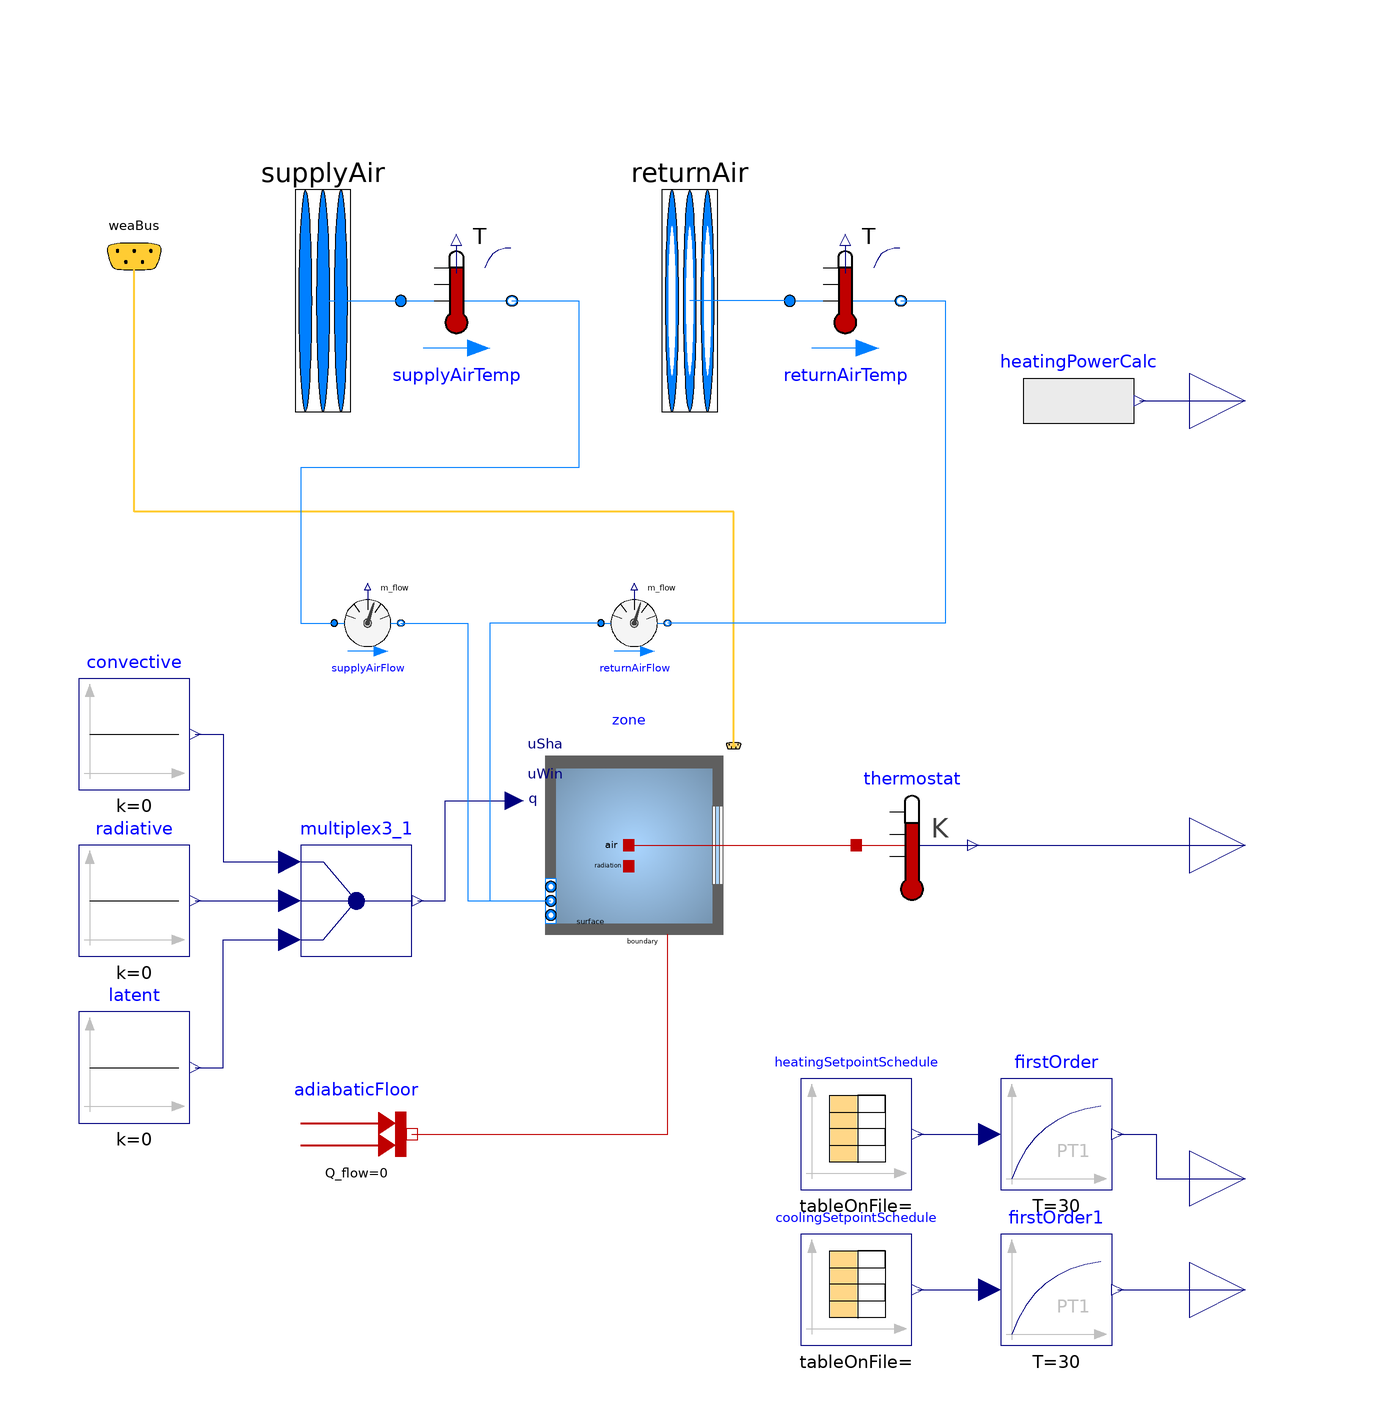

Above is the diagram view of the following Modelica model: its components placed by their Placement annotations and its connect equations drawn as lines.

model SingleZoneAirHVAC
      "Extends SingleZoneFF with supply and return air ports and measurements."
      extends SingleZoneFF(zone(
                           nPorts=2));
      parameter Modelica.SIunits.MassFlowRate designAirFlow "Design airflow rate of system";
      Schedules.coolingSetpointSchedule coolingSetpointSchedule(smoothness=
            Modelica.Blocks.Types.Smoothness.LinearSegments)
        annotation (Placement(transformation(extent={{30,-90},{50,-70}})));
      Schedules.heatingSetpointSchedule heatingSetpointSchedule(smoothness=
            Modelica.Blocks.Types.Smoothness.LinearSegments)
        annotation (Placement(transformation(extent={{30,-62},{50,-42}})));
      Modelica.Blocks.Interfaces.RealOutput TheatSetpoint "Heating setpoint"
        annotation (Placement(transformation(extent={{100,-70},{120,-50}})));
      Modelica.Blocks.Interfaces.RealOutput TcoolSetpoint "Cooling setpoint"
        annotation (Placement(transformation(extent={{100,-90},{120,-70}})));
      Buildings.Fluid.Sensors.TemperatureTwoPort
                                          returnAirTemp(redeclare package Medium =
                   MediumA, m_flow_nominal=designAirFlow)
        annotation (Placement(transformation(extent={{28,88},{48,108}})));
      Buildings.Fluid.Sensors.TemperatureTwoPort
                                          supplyAirTemp(redeclare package Medium =
                   MediumA, m_flow_nominal=designAirFlow)
        annotation (Placement(transformation(extent={{-42,88},{-22,108}})));
      Modelica.Fluid.Vessels.BaseClasses.VesselFluidPorts_a supplyAir(
          redeclare package Medium = MediumA) "HVAC supply air port"
        annotation (Placement(transformation(extent={{-66,58},{-46,138}}),
            iconTransformation(extent={{-60,100},{-24,114}})));
      Modelica.Fluid.Vessels.BaseClasses.VesselFluidPorts_b returnAir(
          redeclare package Medium = MediumA) "HVAC return air port"
        annotation (Placement(transformation(extent={{0,58},{20,138}}),
            iconTransformation(extent={{28,100},{64,114}})));
      Buildings.Fluid.Sensors.MassFlowRate supplyAirFlow(redeclare package Medium =
                   MediumA) "Heating supply air flowrate"
        annotation (Placement(transformation(extent={{-54,34},{-42,46}})));
      Buildings.Fluid.Sensors.MassFlowRate returnAirFlow(redeclare package Medium =
                   MediumA)                              "Return air flowrate"
        annotation (Placement(transformation(extent={{-6,34},{6,46}})));
      Modelica.Blocks.Interfaces.RealOutput hvacHeatPower "HVAC heating power"
        annotation (Placement(transformation(extent={{100,70},{120,90}})));
      Modelica.Blocks.Sources.RealExpression heatingPowerCalc(y=supplyAirFlow.m_flow
            *1008*1.2*(supplyAirTemp.T - zoneMeanAirTemperature))
        annotation (Placement(transformation(extent={{70,70},{90,90}})));
      Modelica.Blocks.Continuous.FirstOrder firstOrder(
        y_start=0,
        initType=Modelica.Blocks.Types.Init.SteadyState,
        T=30) annotation (Placement(transformation(extent={{66,-62},{86,-42}})));
      Modelica.Blocks.Continuous.FirstOrder firstOrder1(
        y_start=0,
        initType=Modelica.Blocks.Types.Init.SteadyState,
        T=30) annotation (Placement(transformation(extent={{66,-90},{86,-70}})));
    equation
      connect(returnAir,returnAir)
        annotation (Line(points={{10,98},{10,98}}, color={0,127,255}));
      connect(supplyAir,supplyAirTemp. port_a)
        annotation (Line(points={{-56,98},{-50,98},{-42,98}}, color={0,127,255}));
      connect(supplyAirTemp.port_b,supplyAirFlow. port_a) annotation (Line(points={{-22,98},
              {-10,98},{-10,68},{-60,68},{-60,40},{-54,40}},         color={0,127,255}));
      connect(returnAirTemp.port_a,returnAir)
        annotation (Line(points={{28,98},{10,98}}, color={0,127,255}));
      connect(returnAirTemp.port_b,returnAirFlow. port_b) annotation (Line(points={{48,98},
              {56,98},{56,40},{6,40}},        color={0,127,255}));
      connect(heatingPowerCalc.y,hvacHeatPower)
        annotation (Line(points={{91,80},{110,80}}, color={0,0,127}));
      connect(supplyAirFlow.port_b, zone.ports[1]) annotation (Line(points={{-42,40},
              {-30,40},{-30,-10},{-15,-10}}, color={0,127,255}));
      connect(returnAirFlow.port_a, zone.ports[2]) annotation (Line(points={{-6,40},
              {-26,40},{-26,-10},{-15,-10}}, color={0,127,255}));
      connect(heatingSetpointSchedule.y[1], firstOrder.u)
        annotation (Line(points={{51,-52},{64,-52}}, color={0,0,127}));
      connect(firstOrder.y, TheatSetpoint) annotation (Line(points={{87,-52},{
              94,-52},{94,-60},{110,-60}}, color={0,0,127}));
      connect(coolingSetpointSchedule.y[1], firstOrder1.u) annotation (Line(
            points={{51,-80},{58,-80},{64,-80}}, color={0,0,127}));
      connect(firstOrder1.y, TcoolSetpoint)
        annotation (Line(points={{87,-80},{110,-80}}, color={0,0,127}));
    end SingleZoneAirHVAC;